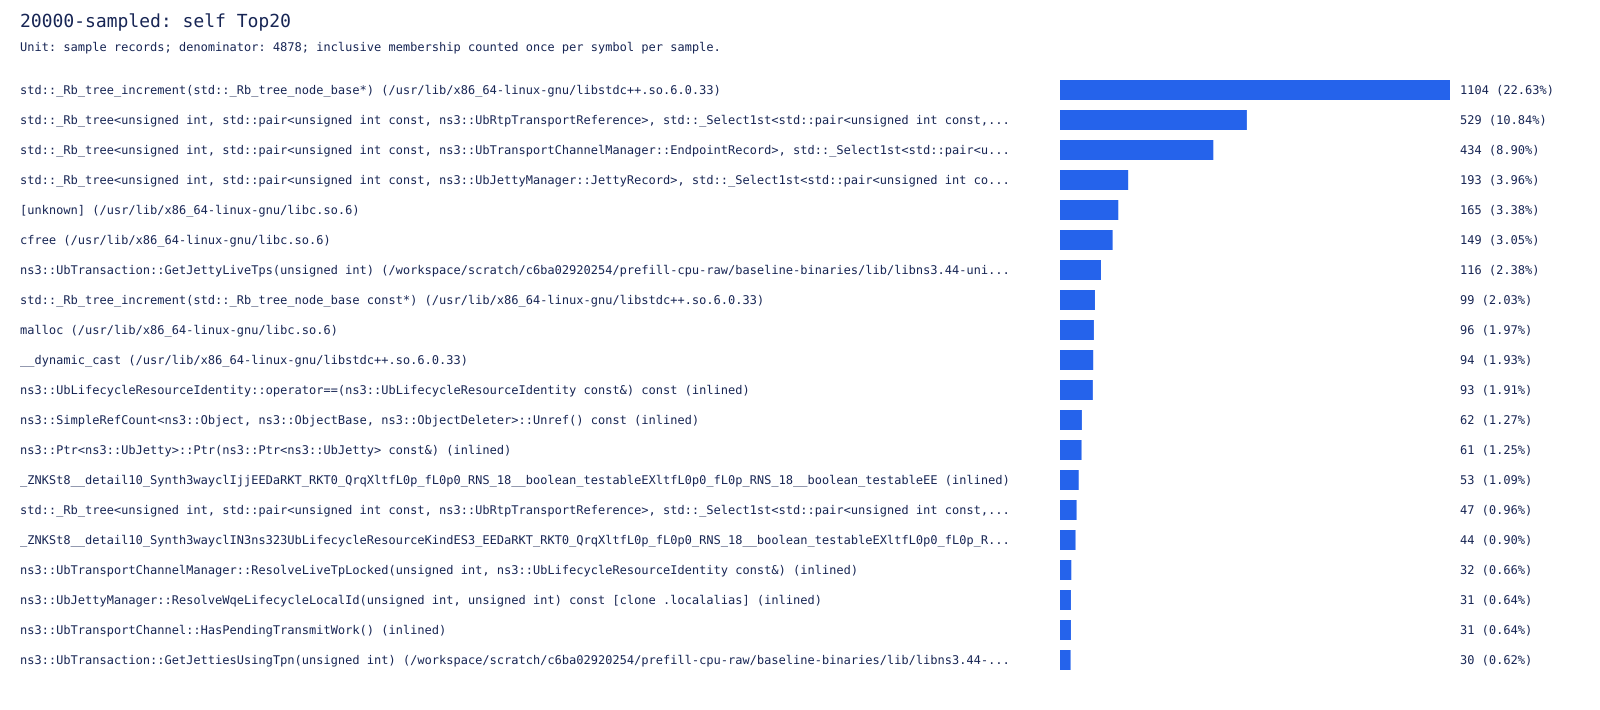

Values plotted in this chart, from the file beside it:
symbol, samples, percent
std::_Rb_tree_increment(std::_Rb_tree_no…, 1104, 22.63
std::_Rb_tree<unsigned int, std::pair<un…, 529, 10.84
std::_Rb_tree<unsigned int, std::pair<un…, 434, 8.897
std::_Rb_tree<unsigned int, std::pair<un…, 193, 3.957
[unknown] (/usr/lib/x86_64-linux-gnu/lib…, 165, 3.383
cfree (/usr/lib/x86_64-linux-gnu/libc.so…, 149, 3.055
ns3::UbTransaction::GetJettyLiveTps(unsi…, 116, 2.378
std::_Rb_tree_increment(std::_Rb_tree_no…, 99, 2.03
malloc (/usr/lib/x86_64-linux-gnu/libc.s…, 96, 1.968
__dynamic_cast (/usr/lib/x86_64-linux-gn…, 94, 1.927
ns3::UbLifecycleResourceIdentity::operat…, 93, 1.907
ns3::SimpleRefCount<ns3::Object, ns3::Ob…, 62, 1.271
ns3::Ptr<ns3::UbJetty>::Ptr(ns3::Ptr<ns3…, 61, 1.251
_ZNKSt8__detail10_Synth3wayclIjjEEDaRKT_…, 53, 1.087
std::_Rb_tree<unsigned int, std::pair<un…, 47, 0.9635
_ZNKSt8__detail10_Synth3wayclIN3ns323UbL…, 44, 0.902
ns3::UbTransportChannelManager::ResolveL…, 32, 0.656
ns3::UbJettyManager::ResolveWqeLifecycle…, 31, 0.6355
ns3::UbTransportChannel::HasPendingTrans…, 31, 0.6355
ns3::UbTransaction::GetJettiesUsingTpn(u…, 30, 0.615
